Run: headless pygame with SDL's dummy video driver; simulated clock (each Clock.tick advances the game by its frame time, no real sleeping); random seed 0; keys injected as events and as key.get_pressed() state; no mouse input.
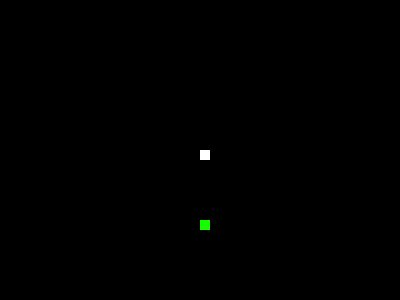
Frame 1 of 2 · flips 1–60 · no input
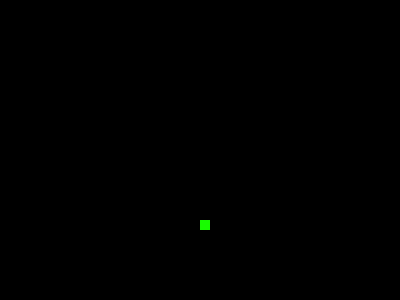
Frame 2 of 2 · flips 61–180 · tapped SPACE, RETURN · held RIGHT (→), D (game ended)

The pygame program that drew these frames:

import pygame
import random

white = (255, 255, 255)
width, height = 400, 300
global board


class Board():
    def __init__(self):
        self.dis = pygame.display.set_mode((width, height))

    def updateBoard(self):
        pygame.display.update()


class Food:
    def __init__(self):
        self.food = [round(random.randrange(width), -1), round(random.randrange(height), -1)]
        if self.food[1] == 300:
            self.food[1] = 160
        #todo, y value of 300 doesnt show

    def draw(self):
        pygame.draw.rect(board.dis, (24, 252, 0), [self.food[0], self.food[1], 10, 10])


class Snake():
    def __init__(self, x: int, y: int, board: Board):
        self.board = board
        pygame.draw.rect(board.dis, white, [x, y, 10, 10])
        self.snake = [[x,y]]

    def draw(self, newX, newY):
        # # draw a snake
        self.snake.append([newX,newY])
        self.snake.pop(0)
        for i in self.snake:
            pygame.draw.rect(self.board.dis, white, [i[0], i[1], 10, 10])


    def eat(self, x, y):
        self.snake.append([x, y])


class Game:
    @staticmethod
    def start():
        pygame.init()  # init outside class?
        global board
        board = Board()
        game_over = False
        x_change = y_change = 0

        xPosistion = 200
        yPosistion = 150
        clock = pygame.time.Clock()
        snake = Snake(xPosistion, yPosistion, board)
        food = Food()
        while not game_over:
            for event in pygame.event.get():
                if event.type == pygame.QUIT:
                    game_over = True
                if event.type == pygame.KEYDOWN:
                    if event.key == pygame.K_LEFT:
                        x_change = -10
                        y_change = 0
                    elif event.key == pygame.K_RIGHT:
                        x_change = 10
                        y_change = 0
                    elif event.key == pygame.K_UP:
                        x_change = 0
                        y_change = -10
                    elif event.key == pygame.K_DOWN:
                        x_change = 0
                        y_change = 10
            if xPosistion >= 400 or xPosistion <= 0 or yPosistion >= 300 or yPosistion <= 0:
                game_over = True
            elif xPosistion == food.food[0] and yPosistion == food.food[1]:
                # game_over = True
                snake.eat(food.food[0],food.food[1])
                food = Food()

            xPosistion += x_change
            yPosistion += y_change

            board.dis.fill((0, 0, 0))
            # print(xPosistion, yPosistion, food.food[0], food.food[1])

            food.draw()
            snake.draw(xPosistion, yPosistion)
            pygame.display.update()
            clock.tick(15)
        pygame.quit()
        quit()


if __name__ == '__main__':
    Game.start()
